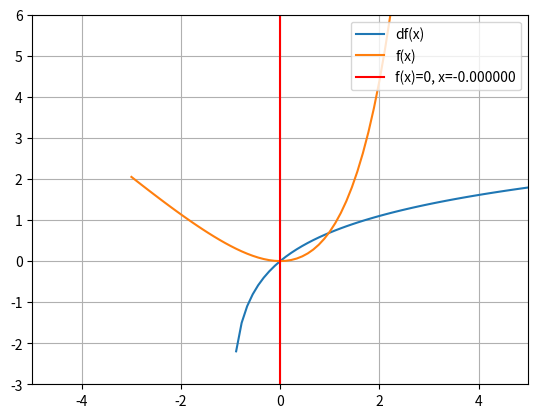

The script that saved this image:
#!/usr/bin/env python
# coding: utf-8

# In[1]:


import numpy as np
import matplotlib.pyplot as plt

print('\n\t\tNewton Rhapson \n')

#Funcion original
def f(x):
    return np.exp(x)-x-1


#Derivada de la funcion
def df(x):
    return np.log(x+1)


xi = 1 #Punto Inicial
tol = 1e-8
it=1
cabecera= "{:<8} {:<8} {:<8} {:<8}".format('Itera', 'x_i', 'x_i+1', 'Eabs')
print(cabecera)

print("La multiplicidad 0 se cumple cuando |f(x)|/|x-c| = 0. Tal que f(c)=0, donde el punto C toma el nombre de cero de multiplicidad ")
for c in range(0,10):
    print(np.abs(f(0.1))/0.1-c)
    

while True:
    if( df(xi) == 0 ):
        xi = float(input('La derivada en evaluada en este punto es 0 \n Ingresar otro punto:'))
        continue
    
    xi1 = xi- (f(xi)/df(xi))
    Ea = abs(xi1 - xi)
    fila= "{:<8} {:<8.4g} {:<8.4g} {:<8.4g} ".format(it, xi, xi1, Ea)
    print(fila)
    xi = xi1
    it+=1
    
    if ( Ea < tol ):
        print("Raiz encontrada:")
        print("{:<8.4g}".format(xi1) )
        break
        
x = np.linspace(-3,8,100)
plt.figure(num="Newton")
plt.xlim(-5, 5)
plt.ylim(-3, 6)
plt.plot(x, df(x), label='df(x)')
plt.plot(x, f(x), label='f(x)')
plt.axvline(xi1,label = f"f(x)=0, x={xi1:.6f}", color = 'r')
plt.legend(loc = 'upper right')
plt.grid('on')
plt.show()


# In[ ]:




